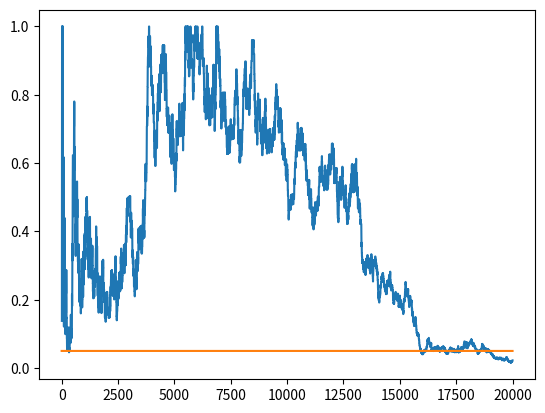

This chart was generated by the following Python code:
# From the course: Bayesin Machine Learning in Python: A/B Testing
# https://www.udemy.com/bayesian-machine-learning-in-python-ab-testing

import numpy as np
import matplotlib.pyplot as plt

from scipy.stats import chi2


class DataGenerator:
    def __init__(self, p1, p2):
        self.p1 = p1
        self.p2 = p2

    def next(self):
        click1 = 1 if (np.random.random() < self.p1) else 0
        click2 = 1 if (np.random.random() < self.p2) else 0
        return click1, click2


def get_p_value(T):
    det = T[0, 0]*T[1, 1] - T[0, 1]*T[1, 0]
    c2 = (float(det) * det * T.sum()) / (T[0].sum() * T[1].sum() * T[:, 0].sum() * T[:, 1].sum())
    p = 1 - chi2.cdf(x=c2, df=1)
    return p


def run_experiment(p1, p2, N):
    data = DataGenerator(p1, p2)
    p_values = np.empty(N)
    T = np.zeros((2, 2)).astype(np.float32)
    for i in range(N):
        c1, c2 = data.next()
        T[0, c1] += 1
        T[1, c2] += 1
        if i < 10:
            p_values[i] = None
        else:
            p_values[i] = get_p_value(T)
    plt.plot(p_values)
    plt.plot(np.ones(N)*0.05)
    plt.show()


run_experiment(0.1, 0.11, 20000)
